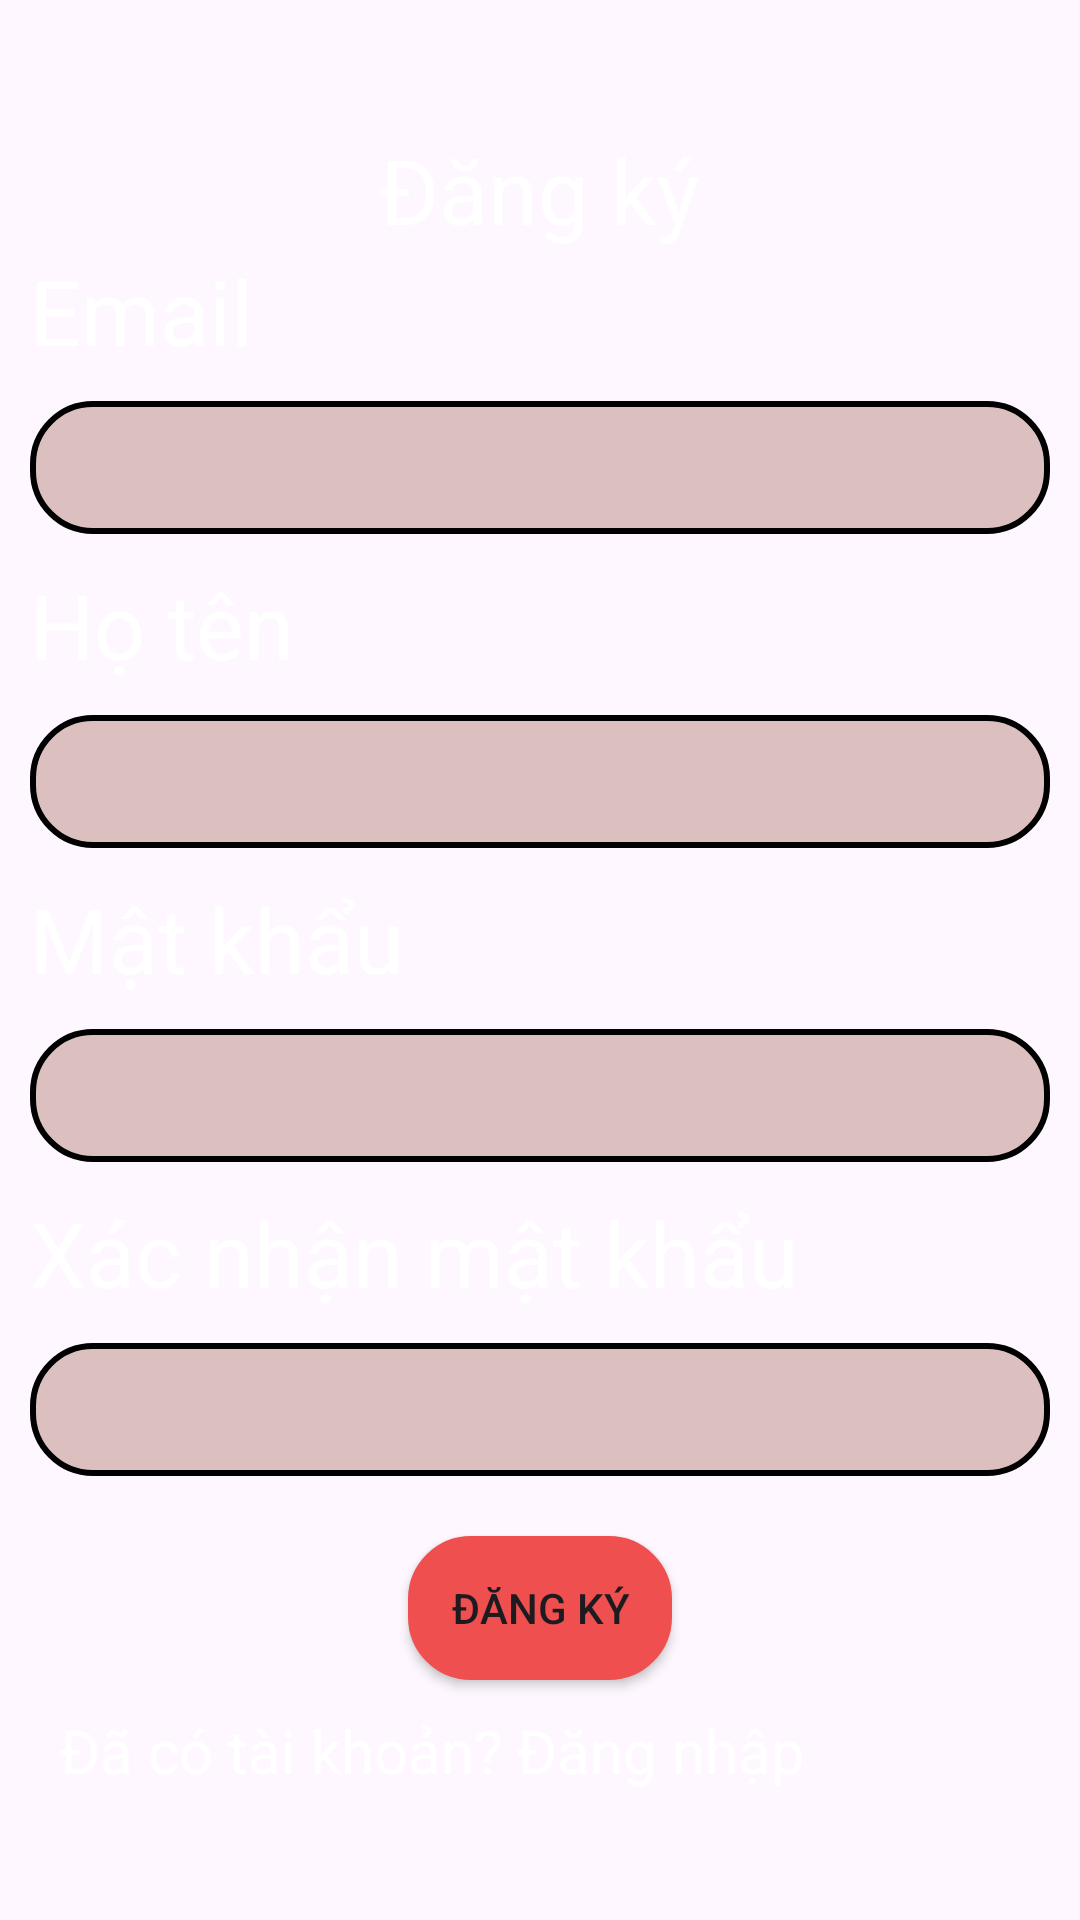

Produce the Android XML layout that renders to this screen, including the resource entries it uses.
<!-- AndroidManifest.xml: application theme Theme.ASM_PH51025_AND102 -->
<!-- res/layout/activity_register.xml -->
<?xml version="1.0" encoding="utf-8"?>
<LinearLayout xmlns:android="http://schemas.android.com/apk/res/android"
    xmlns:tools="http://schemas.android.com/tools"
    android:layout_width="match_parent"
    android:layout_height="match_parent"
    android:id="@id/main"
    xmlns:app="http://schemas.android.com/apk/res-auto"
    android:gravity="center"
    android:orientation="vertical"
    tools:context=".RegisterActivity"
    android:background="@drawable/img_login">

    <TextView
        android:layout_width="wrap_content"
        android:layout_height="wrap_content"
        android:text="Đăng ký"
        android:textSize="30sp"
        android:textColor="@color/white"/>

    <TextView
        android:layout_gravity="start"
        android:layout_width="wrap_content"
        android:layout_height="wrap_content"
        android:text="Email"
        android:textSize="30sp"
        android:paddingLeft="10sp"
        android:textColor="@color/white"/>
    <EditText
        android:id="@+id/txtEmailRE"
        android:layout_width="match_parent"
        android:layout_height="wrap_content"
        android:layout_margin="10sp"
        android:background="@drawable/custom"
        />
    <TextView
        android:layout_gravity="start"
        android:layout_width="wrap_content"
        android:layout_height="wrap_content"
        android:text="Họ tên"
        android:textSize="30sp"
        android:paddingLeft="10sp"
        android:textColor="@color/white"/>
    <EditText
        android:id="@+id/txtName"
        android:layout_width="match_parent"
        android:layout_height="wrap_content"
        android:layout_margin="10sp"
        android:background="@drawable/custom"
        />
    <TextView
        android:layout_gravity="start"
        android:layout_width="wrap_content"
        android:layout_height="wrap_content"
        android:text="Mật khẩu"
        android:textSize="30sp"
        android:paddingLeft="10sp"
        android:textColor="@color/white"/>
    <EditText
        android:id="@+id/txtPassRE"
        android:layout_width="match_parent"
        android:layout_height="wrap_content"
        android:layout_margin="10sp"
        android:background="@drawable/custom"
        />
    <TextView
        android:layout_gravity="start"
        android:layout_width="wrap_content"
        android:layout_height="wrap_content"
        android:text="Xác nhận mật khẩu"
        android:textSize="30sp"
        android:paddingLeft="10sp"
        android:textColor="@color/white"/>
    <EditText
        android:id="@+id/txtFogotRE"
        android:layout_width="match_parent"
        android:layout_height="wrap_content"
        android:layout_margin="10sp"
        android:background="@drawable/custom"
        />
    <Button
        android:id="@+id/btnResig"
        android:layout_width="wrap_content"
        android:layout_height="48dp"
        android:layout_margin="10sp"
        android:background="@drawable/btn"
        android:text="Đăng ký"
        app:backgroundTint="#F04F4F"/>
    <TextView
        android:id="@+id/txtLogin"
        android:layout_gravity="start"
        android:layout_width="wrap_content"
        android:layout_height="wrap_content"
        android:text="Đã có tài khoản? Đăng nhập"
        android:textSize="20sp"
        android:paddingLeft="20sp"
        android:textColor="@color/white"/>
</LinearLayout>
<!-- resources referenced by this layout -->
<resources>
  <!-- drawable btn (drawable) -->
  <?xml version="1.0" encoding="utf-8"?>
  <shape xmlns:android="http://schemas.android.com/apk/res/android">
      <stroke
          android:width="2dp"
          android:color="@color/black"/>
      <corners android:radius="20dp" />
  
      <solid android:color="@color/white"/>
      <padding
          android:bottom="10dp"
          android:left="10dp"
          android:right="10dp"
          android:top="10dp" />
  </shape>
  <!-- drawable custom (drawable) -->
  <?xml version="1.0" encoding="utf-8"?>
  <shape xmlns:android="http://schemas.android.com/apk/res/android">
      <stroke
          android:width="2dp" />
      <corners android:radius="20dp" />
  
      <solid android:color="#DCC0C0"/>
      <padding
          android:bottom="10dp"
          android:left="10dp"
          android:right="10dp"
          android:top="10dp" />
  </shape>
  <style name="Theme.ASM_PH51025_AND102" parent="Base.Theme.ASM_PH51025_AND102" />
  <style name="Base.Theme.ASM_PH51025_AND102" parent="Theme.Material3.DayNight.NoActionBar">
          
          
      </style>
  <!-- not gathered from this repository: default colours our renderer supplied (Android Studio template values) -->
  <color name="black">#FF000000</color>
  <color name="white">#FFFFFFFF</color>
</resources>
